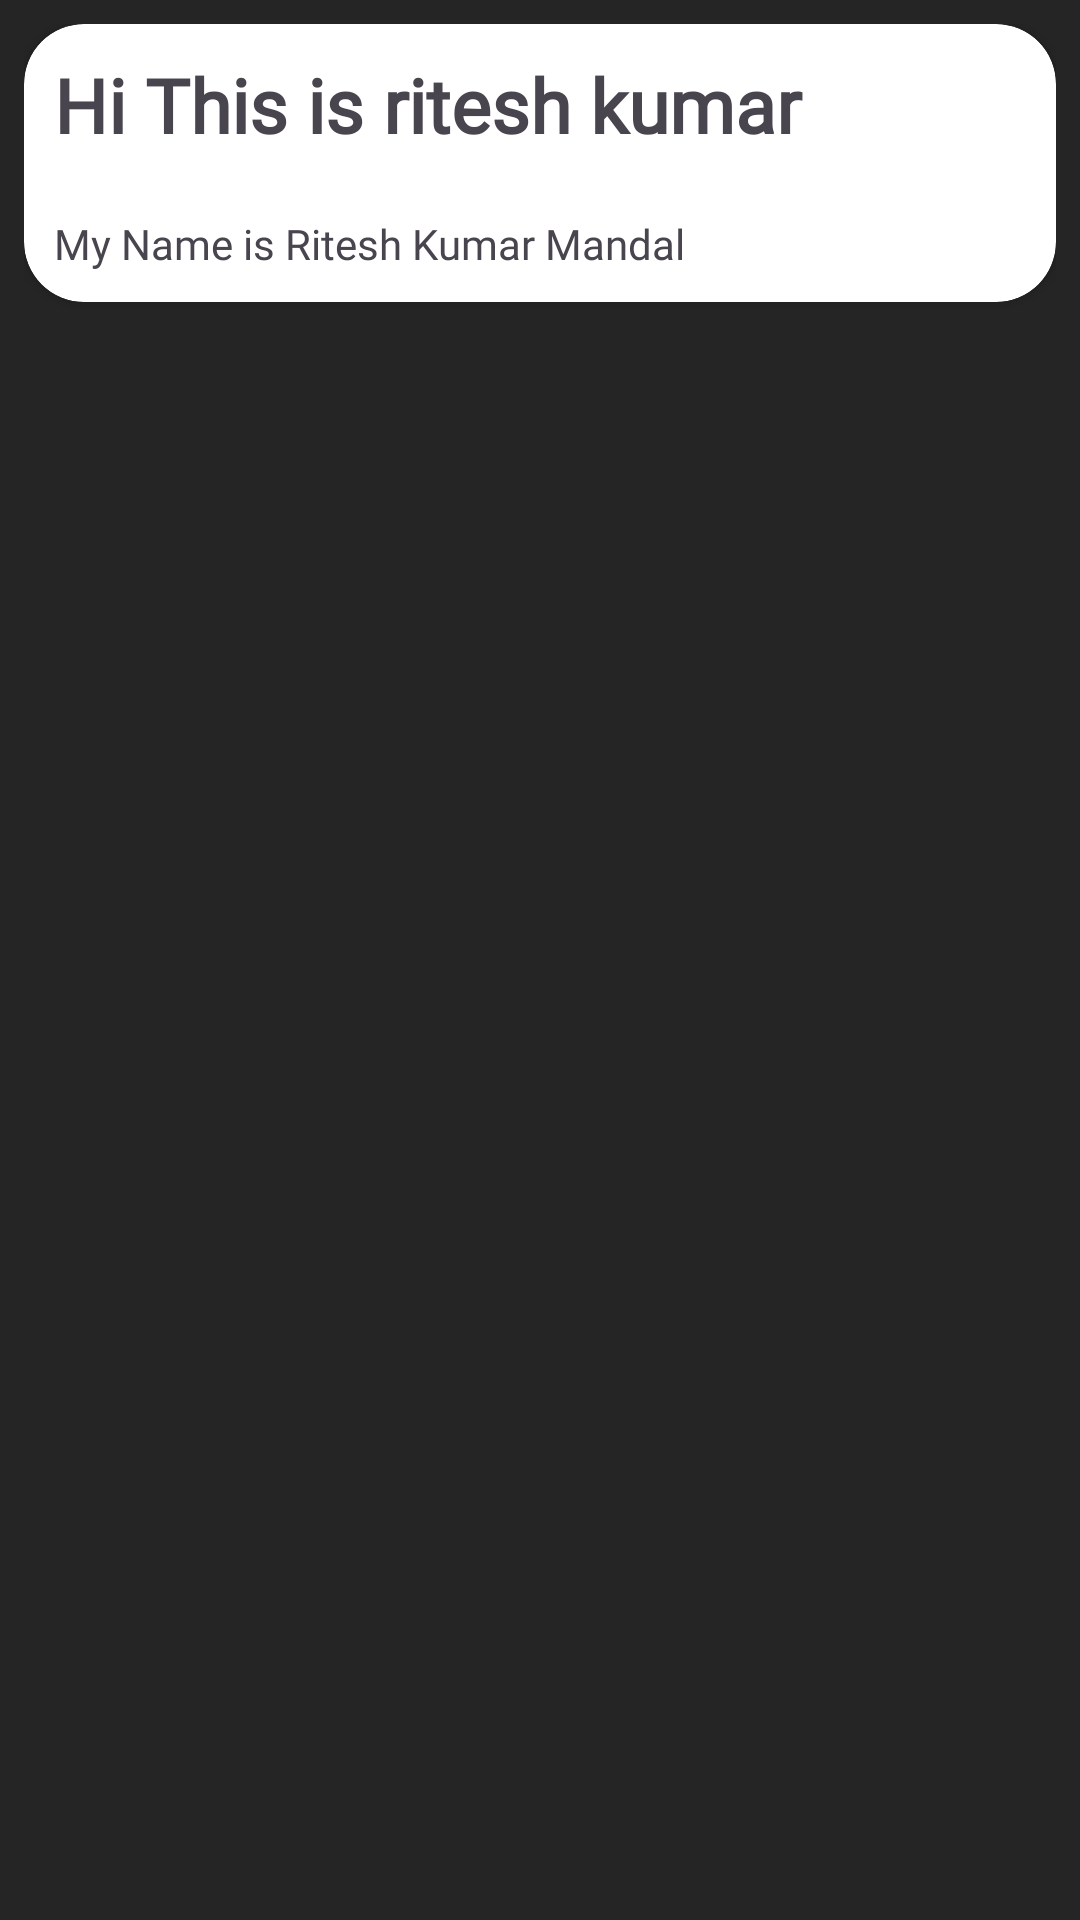

The Android layout XML behind this screen, and the referenced resources:
<!-- AndroidManifest.xml: application theme Theme.NotesApi -->
<!-- res/layout/rv_each_item.xml -->
<?xml version="1.0" encoding="utf-8"?>
<layout xmlns:android="http://schemas.android.com/apk/res/android"
    xmlns:app="http://schemas.android.com/apk/res-auto">
    <LinearLayout
        android:layout_width="match_parent"
        android:layout_height="wrap_content"
        android:orientation="vertical"
        android:padding="8dp"
        android:background="#252525"
        android:layout_marginBottom="8dp">


        <androidx.cardview.widget.CardView
            android:id="@+id/cardItem"
            android:layout_width="match_parent"
            android:layout_height="wrap_content"
            app:cardCornerRadius="20dp">
            <LinearLayout
                android:layout_width="match_parent"
                android:orientation="vertical"
                android:layout_height="match_parent">

                <TextView
                    android:id="@+id/tvTitle"
                    android:layout_width="match_parent"
                    android:layout_height="match_parent"
                    android:fontFamily="@font/nunito"
                    android:text="Hi This is ritesh kumar"
                    android:padding="10dp"
                    android:textSize="25sp"
                    android:textStyle="bold" />
                <TextView
                    android:id="@+id/tvDescription"
                    android:text="My Name is Ritesh Kumar Mandal"
                    android:layout_width="match_parent"
                    android:fontFamily="@font/nunito"
                    android:padding="10dp"
                    android:layout_height="wrap_content"/>


            </LinearLayout>



        </androidx.cardview.widget.CardView>


    </LinearLayout>


</layout>
<!-- resources referenced by this layout -->
<resources>
  <style name="Theme.NotesApi" parent="Base.Theme.NotesApi" />
  <style name="Base.Theme.NotesApi" parent="Theme.Material3.DayNight.NoActionBar">
          
          
      </style>
</resources>
